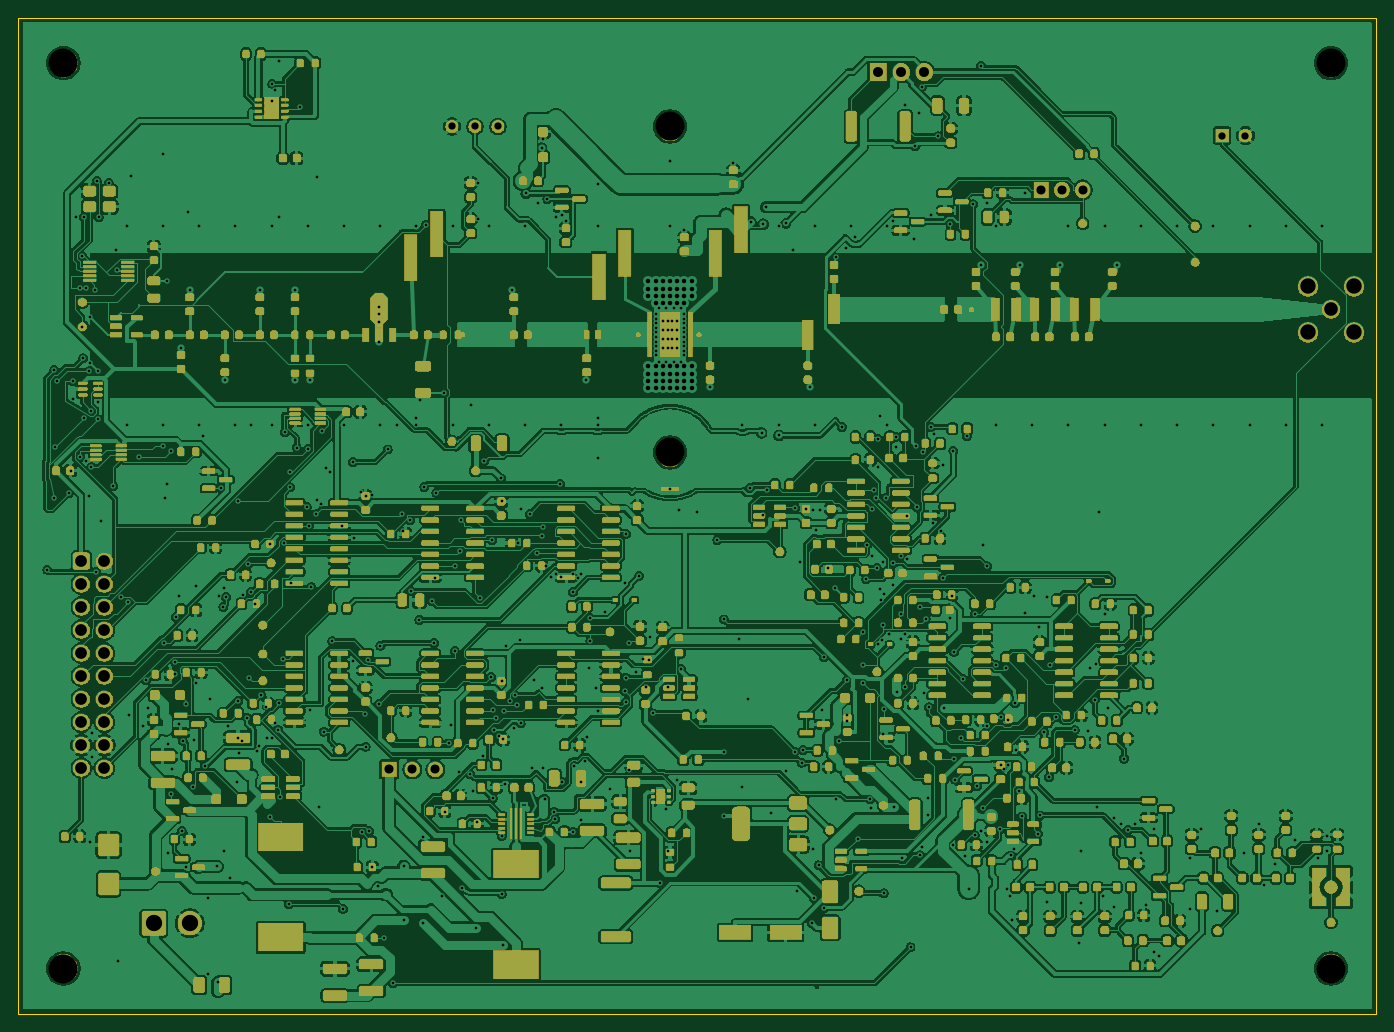
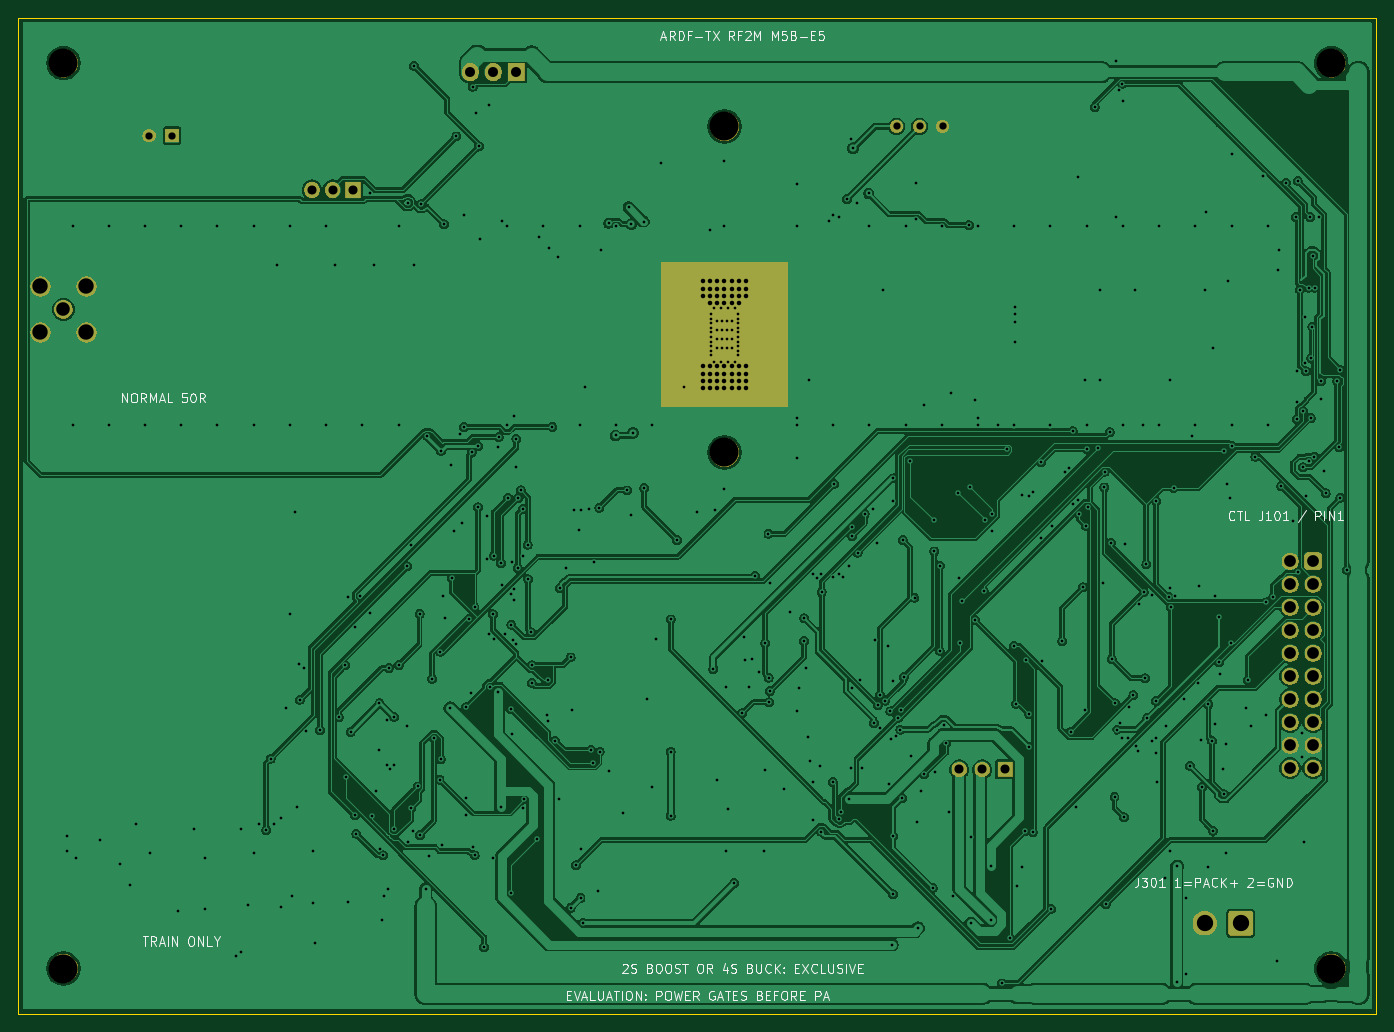
Circuit board: 11 layer files. Board 150.0 x 110.0 mm.
- bottom_copper: RF2M-B_Cu.gbl (353481 bytes)
- bottom_mask: RF2M-B_Mask.gbs (43460 bytes)
- paste: RF2M-B_Paste.gbp (493 bytes)
- bottom_silk: RF2M-B_Silkscreen.gbo (89546 bytes)
- outline: RF2M-Edge_Cuts.gm1 (723 bytes)
- top_copper: RF2M-F_Cu.gtl (1000432 bytes)
- top_mask: RF2M-F_Mask.gts (531788 bytes)
- paste: RF2M-F_Paste.gtp (34347 bytes)
- top_silk: RF2M-F_Silkscreen.gto (531798 bytes)
- drill: RF2M-NPTH.drl (446 bytes)
- drill: RF2M-PTH.drl (10739 bytes)

=== bottom_copper: RF2M-B_Cu.gbl (353481 bytes, source omitted) ===
=== bottom_mask: RF2M-B_Mask.gbs (43460 bytes, source omitted) ===
=== paste: RF2M-B_Paste.gbp ===
%TF.GenerationSoftware,KiCad,Pcbnew,10.0.6-10.0.6~ubuntu24.04.1*%
%TF.CreationDate,2026-10-19T02:03:57+02:00*%
%TF.ProjectId,RF2M,5246324d-2e6b-4696-9361-645f70636258,M5B-E5*%
%TF.SameCoordinates,Original*%
%TF.FileFunction,Paste,Bot*%
%TF.FilePolarity,Positive*%
%FSLAX46Y46*%
G04 Gerber Fmt 4.6, Leading zero omitted, Abs format (unit mm)*
G04 Created by KiCad (PCBNEW 10.0.6-10.0.6~ubuntu24.04.1) date 2026-10-19 02:03:57*
%MOMM*%
%LPD*%
G01*
G04 APERTURE LIST*
G04 APERTURE END LIST*
M02*

=== bottom_silk: RF2M-B_Silkscreen.gbo (89546 bytes, source omitted) ===
=== outline: RF2M-Edge_Cuts.gm1 ===
%TF.GenerationSoftware,KiCad,Pcbnew,10.0.6-10.0.6~ubuntu24.04.1*%
%TF.CreationDate,2026-10-19T02:03:57+02:00*%
%TF.ProjectId,RF2M,5246324d-2e6b-4696-9361-645f70636258,M5B-E5*%
%TF.SameCoordinates,Original*%
%TF.FileFunction,Profile,NP*%
%FSLAX46Y46*%
G04 Gerber Fmt 4.6, Leading zero omitted, Abs format (unit mm)*
G04 Created by KiCad (PCBNEW 10.0.6-10.0.6~ubuntu24.04.1) date 2026-10-19 02:03:57*
%MOMM*%
%LPD*%
G01*
G04 APERTURE LIST*
%TA.AperFunction,Profile*%
%ADD10C,0.050000*%
%TD*%
G04 APERTURE END LIST*
D10*
X20000000Y-20000000D02*
X170000000Y-20000000D01*
X20000000Y-130000000D02*
X20000000Y-20000000D01*
X170000000Y-20000000D02*
X170000000Y-130000000D01*
X170000000Y-130000000D02*
X20000000Y-130000000D01*
M02*

=== top_copper: RF2M-F_Cu.gtl (1000432 bytes, source omitted) ===
=== top_mask: RF2M-F_Mask.gts (531788 bytes, source omitted) ===
=== paste: RF2M-F_Paste.gtp (34347 bytes, source omitted) ===
=== top_silk: RF2M-F_Silkscreen.gto (531798 bytes, source omitted) ===
=== drill: RF2M-NPTH.drl ===
M48
; DRILL file KiCad 10.0.6-10.0.6~ubuntu24.04.1 date 2026-10-19T02:03:57
; FORMAT={-:-/ absolute / metric / decimal}
; #@! TF.CreationDate,2026-10-19T02:03:57+02:00
; #@! TF.GenerationSoftware,Kicad,Pcbnew,10.0.6-10.0.6~ubuntu24.04.1
; #@! TF.FileFunction,NonPlated,1,2,NPTH
FMAT,2
METRIC
; #@! TA.AperFunction,NonPlated,NPTH,ComponentDrill
T1C3.200
%
G90
G05
T1
X25.0Y-25.0
X25.0Y-125.0
X92.0Y-32.0
X92.0Y-68.0
X165.0Y-25.0
X165.0Y-125.0
M30

=== drill: RF2M-PTH.drl (10739 bytes, source omitted) ===
